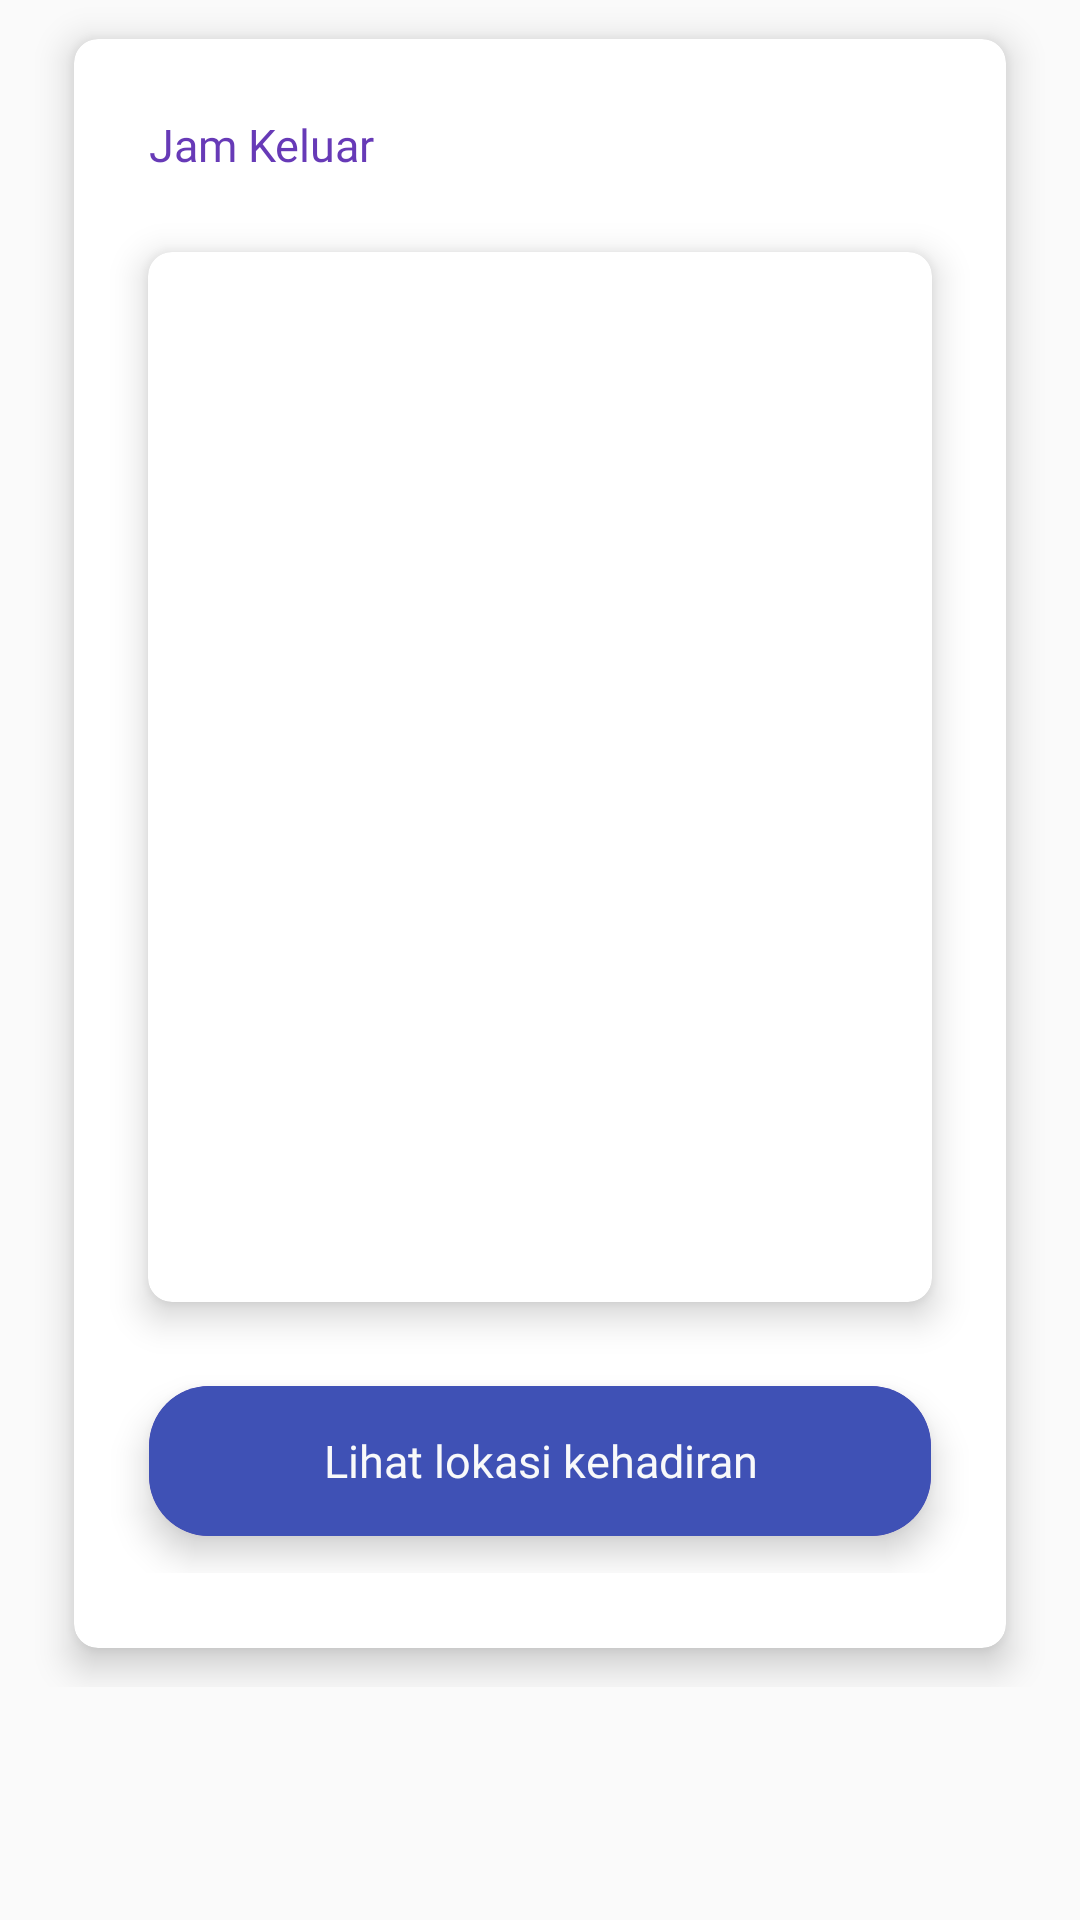

Reconstruct the res/layout file that produces this screen, plus the resources it refers to.
<!-- AndroidManifest.xml: application theme Theme.AdivaHRIS -->
<!-- res/layout/fragment_cekout.xml -->
<?xml version="1.0" encoding="utf-8"?>
<FrameLayout xmlns:android="http://schemas.android.com/apk/res/android"
    xmlns:tools="http://schemas.android.com/tools"
    android:layout_width="match_parent"
    android:layout_height="match_parent"
    xmlns:app="http://schemas.android.com/apk/res-auto"
    tools:context=".home.kehadiran.fragment.CheckOutFragment">

    <LinearLayout
        android:id="@+id/fragment_cekout"
        android:layout_width="match_parent"
        android:layout_height="wrap_content"
        android:orientation="vertical">

        <androidx.cardview.widget.CardView
            style="@style/IconCard"
            android:layout_width="match_parent"
            android:layout_height="wrap_content"
            android:layout_marginStart="15dp"
            android:layout_marginEnd="15dp">

            <LinearLayout
                android:layout_width="match_parent"
                android:layout_height="wrap_content"
                android:layout_marginBottom="25dp"
                android:orientation="vertical">

                <TextView
                    android:layout_width="wrap_content"
                    android:layout_height="wrap_content"
                    android:layout_marginStart="25dp"
                    android:layout_marginTop="25dp"
                    android:text="Jam Keluar"
                    android:fontFamily="@font/andika_new_basic_bold"
                    android:textColor="@color/colorPrimaryDark"
                    android:textSize="15sp"
                    android:layout_marginLeft="25dp" />

                <TextView
                    android:id="@+id/jam_keluar"
                    android:layout_width="150dp"
                    android:layout_height="wrap_content"
                    android:layout_gravity="end"
                    android:layout_marginTop="-23dp"
                    android:layout_marginEnd="25dp"
                    android:fontFamily="@font/andika_new_basic"
                    android:textAlignment="viewEnd"
                    android:textColor="@color/colorPrimaryDark"
                    android:textSize="15sp"
                    android:layout_marginRight="25dp" />

                <androidx.cardview.widget.CardView
                    style="@style/IconCard"
                    android:layout_width="match_parent"
                    android:layout_height="wrap_content"
                    android:layout_marginStart="15dp"
                    android:layout_marginTop="15dp"
                    android:layout_marginEnd="15dp">

                    <ImageView
                        android:id="@+id/fotoAbsenOut"
                        android:layout_width="match_parent"
                        android:layout_height="350dp"
                        android:layout_gravity="center"
                        android:scaleType="fitXY"
                        android:src="@drawable/ic_avatar"/>

                </androidx.cardview.widget.CardView>

                <androidx.cardview.widget.CardView
                    android:id="@+id/sharelokOut"
                    style="@style/Rectanggle"
                    android:layout_width="match_parent"
                    android:layout_height="wrap_content"
                    android:layout_marginStart="25dp"
                    android:layout_marginTop="15dp"
                    android:layout_marginBottom="10dp"
                    android:layout_marginEnd="25dp"
                    app:cardCornerRadius="20dp">

                    <LinearLayout
                        android:layout_width="match_parent"
                        android:layout_height="50dp"
                        android:layout_gravity="center"
                        android:background="@color/colorAccent">

                        <TextView
                            android:id="@+id/textIsi"
                            android:layout_width="match_parent"
                            android:layout_height="wrap_content"
                            android:layout_gravity="center_vertical"
                            android:fontFamily="@font/andika_new_basic"
                            android:gravity="center"
                            android:text="Lihat lokasi kehadiran"
                            android:textAlignment="center"
                            android:textColor="@color/whiteTextColor"
                            android:textSize="15sp" />

                    </LinearLayout>

                </androidx.cardview.widget.CardView>

            </LinearLayout>

        </androidx.cardview.widget.CardView>

    </LinearLayout>

</FrameLayout>
<!-- resources referenced by this layout -->
<resources>
  <color name="colorAccent">#3F51B5</color>
  <color name="colorPrimaryDark">#673AB7</color>
  <color name="whiteTextColor">#f8f9fa</color>
  <style name="IconCard">
      <item name="cardCornerRadius">8dp</item>
      <item name="cardBackgroundColor">@color/white</item>
      <item name="cardElevation">7dp</item>
      <item name="cardUseCompatPadding">true</item>
  </style>
  <style name="Rectanggle">
      <item name="cardBackgroundColor">@color/colorPrimaryDark</item>
      <item name="cardElevation">7dp</item>
  </style>
  <style name="Theme.AdivaHRIS" parent="Theme.AppCompat.Light.NoActionBar">
      
      <item name="colorPrimaryDark">#7183D9</item>
      <item name="alertDialogTheme">@style/FullscreenDialogTheme</item>
      
  </style>
  <color name="white">#FFFFFFFF</color>
  <style name="FullscreenDialogTheme" parent="ThemeOverlay.AppCompat.Dialog">
          <item name="android:windowIsFloating">false</item>
          <item name="android:windowBackground">@android:color/transparent</item>
          <item name="android:windowFullscreen">true</item>
          <item name="android:windowContentOverlay">@null</item>
      </style>
</resources>
